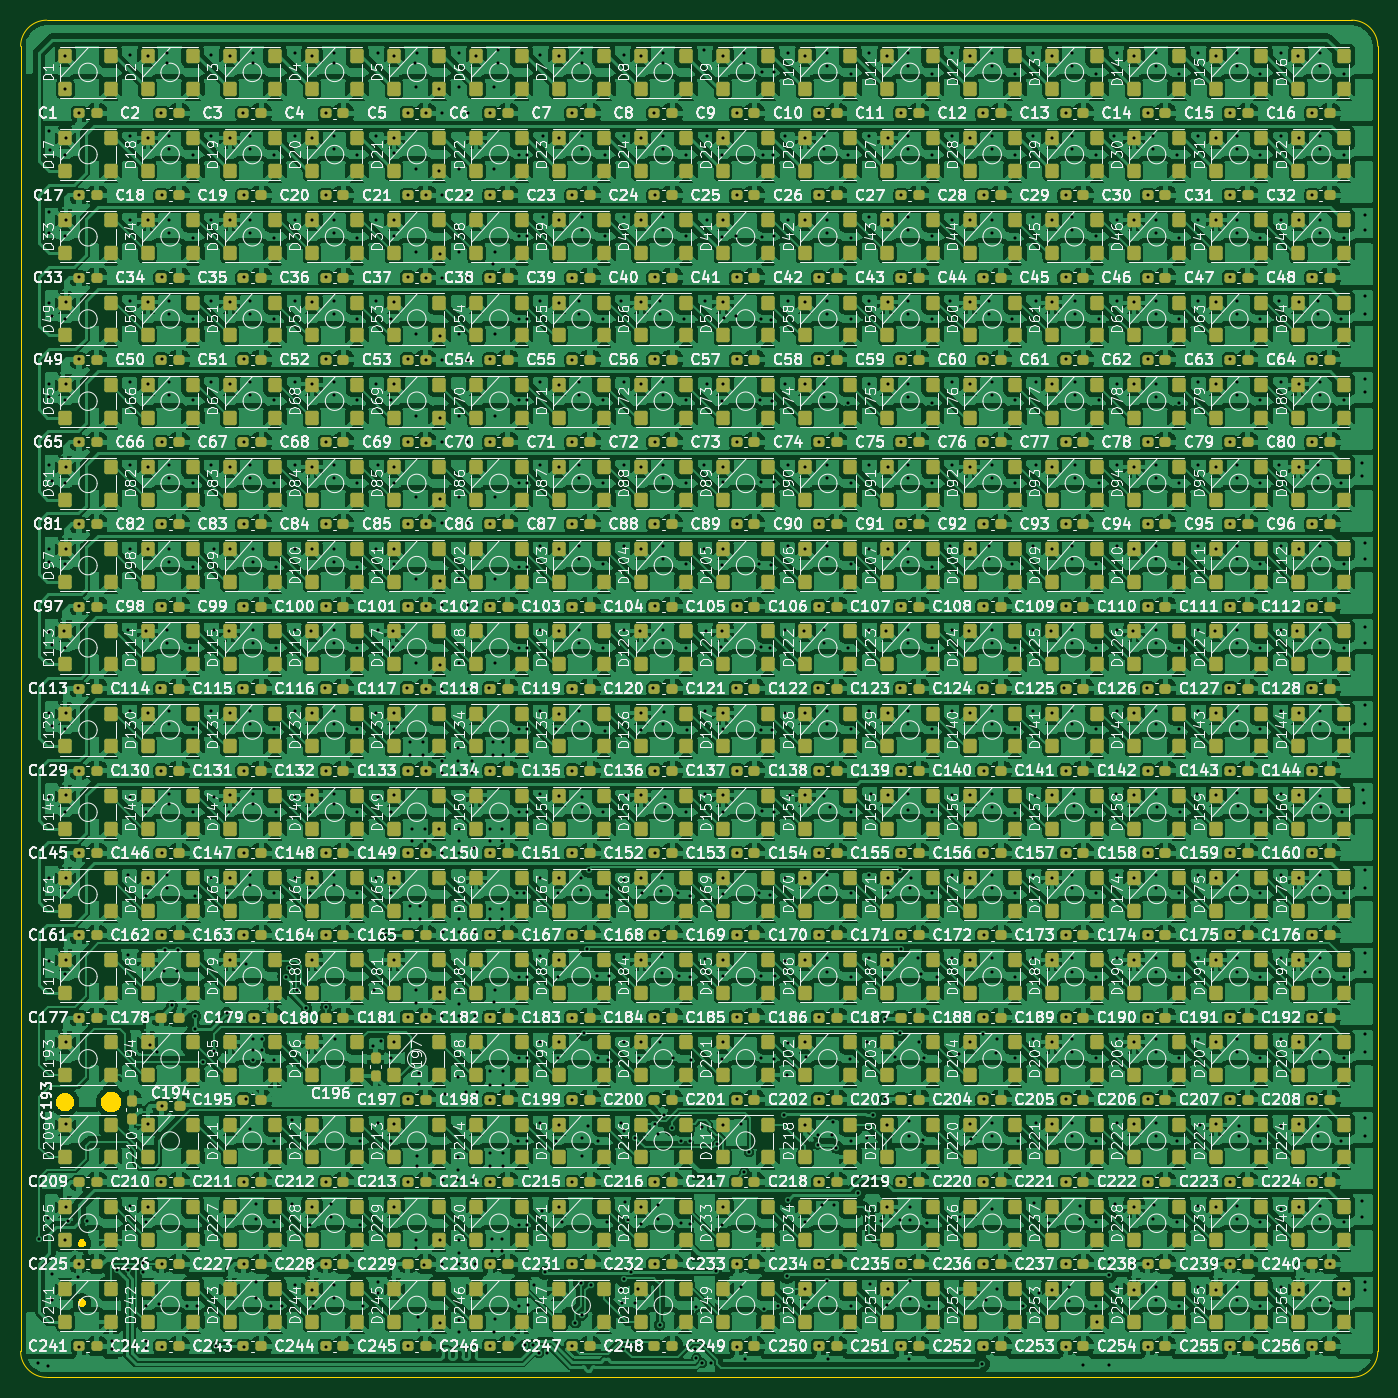
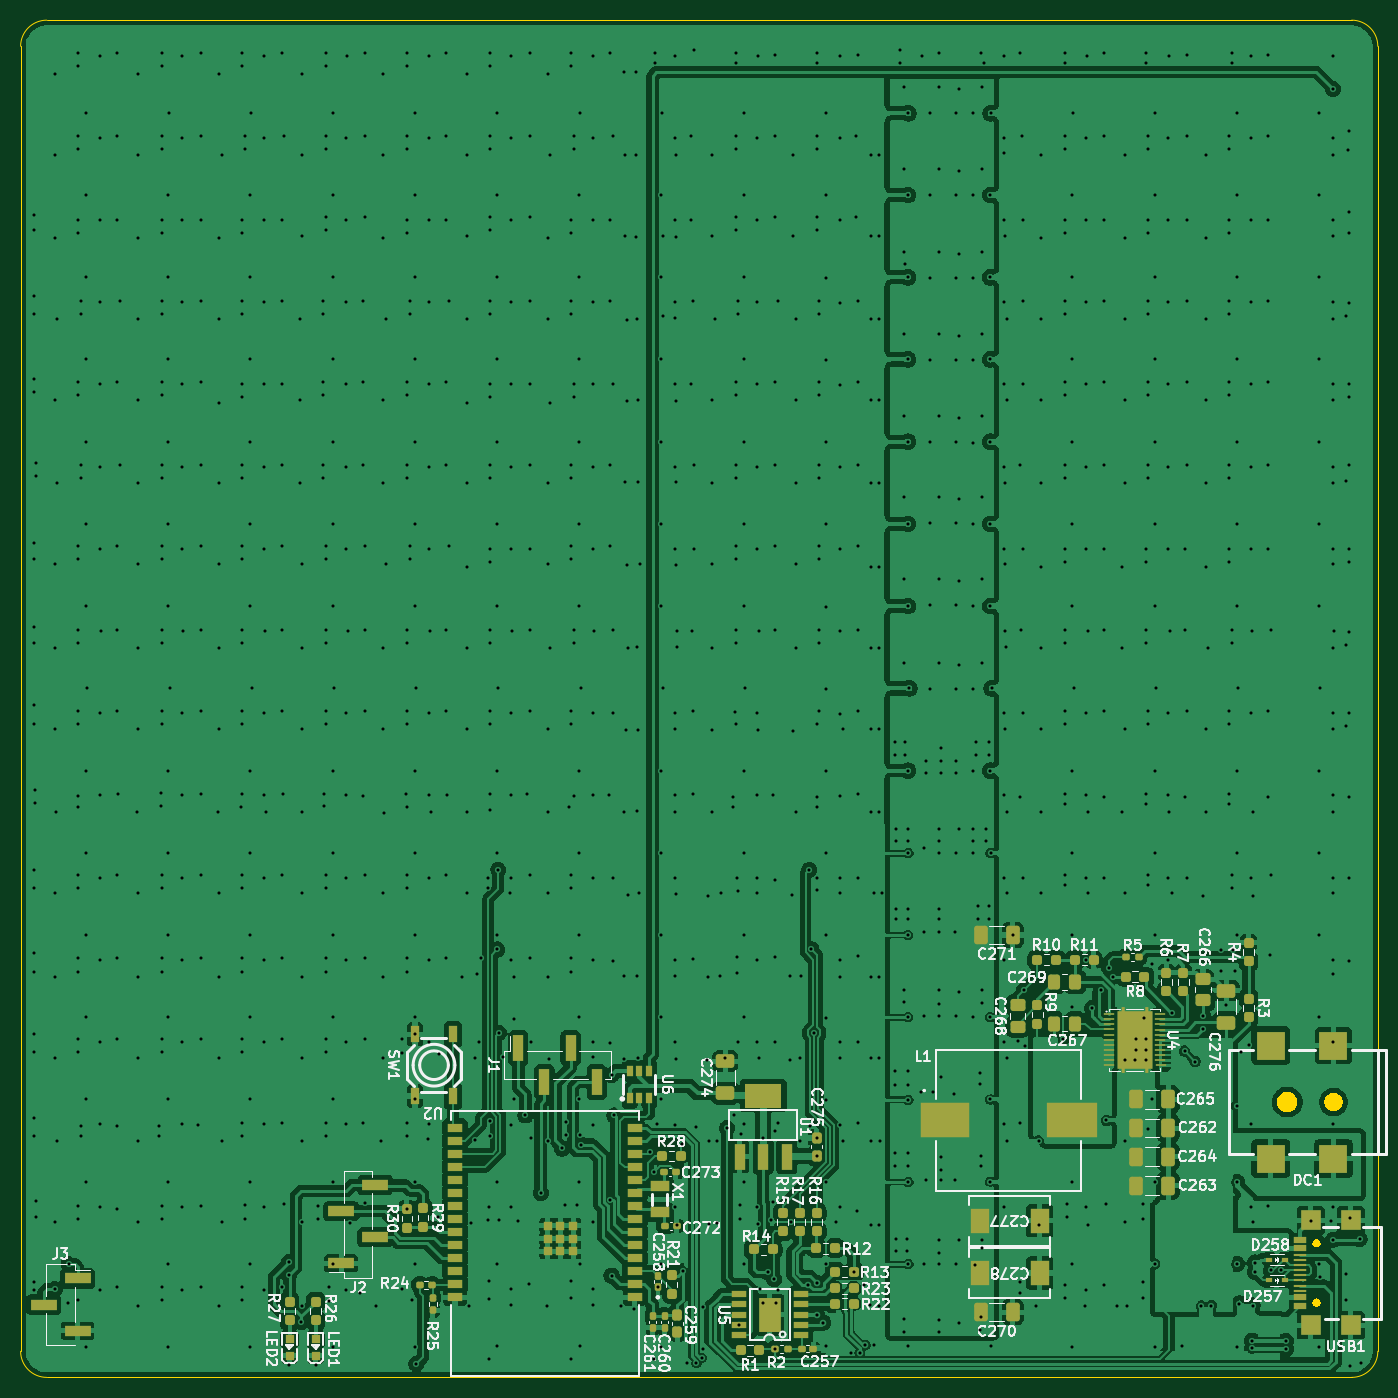
Circuit board: 11 layer files. Board 132.1 x 132.1 mm.
- bottom_copper: led_matrix-B_Cu.gbr (407663 bytes)
- bottom_mask: led_matrix-B_Mask.gbr (10974 bytes)
- paste: led_matrix-B_Paste.gbr (10969 bytes)
- bottom_silk: led_matrix-B_Silkscreen.gbr (134913 bytes)
- outline: led_matrix-Edge_Cuts.gbr (4217 bytes)
- top_copper: led_matrix-F_Cu.gbr (2235873 bytes)
- top_mask: led_matrix-F_Mask.gbr (50794 bytes)
- paste: led_matrix-F_Paste.gbr (50789 bytes)
- top_silk: led_matrix-F_Silkscreen.gbr (1276551 bytes)
- drill: led_matrix-NPTH.drl (269 bytes)
- drill: led_matrix-PTH.drl (27784 bytes)

=== bottom_copper: led_matrix-B_Cu.gbr (407663 bytes, source omitted) ===
=== bottom_mask: led_matrix-B_Mask.gbr (10974 bytes, source omitted) ===
=== paste: led_matrix-B_Paste.gbr (10969 bytes, source omitted) ===
=== bottom_silk: led_matrix-B_Silkscreen.gbr (134913 bytes, source omitted) ===
=== outline: led_matrix-Edge_Cuts.gbr ===
%TF.GenerationSoftware,KiCad,Pcbnew,9.0.2*%
%TF.CreationDate,2025-08-09T14:49:17-05:00*%
%TF.ProjectId,led_matrix,6c65645f-6d61-4747-9269-782e6b696361,rev?*%
%TF.SameCoordinates,Original*%
%TF.FileFunction,Profile,NP*%
%FSLAX46Y46*%
G04 Gerber Fmt 4.6, Leading zero omitted, Abs format (unit mm)*
G04 Created by KiCad (PCBNEW 9.0.2) date 2025-08-09 14:49:17*
%MOMM*%
%LPD*%
G01*
G04 APERTURE LIST*
%TA.AperFunction,Profile*%
%ADD10C,0.050000*%
%TD*%
%TA.AperFunction,Profile*%
%ADD11C,0.000000*%
%TD*%
G04 APERTURE END LIST*
D10*
X46990000Y-27940000D02*
X173990000Y-27940000D01*
X44450000Y-30480000D02*
G75*
G02*
X46990000Y-27940000I2540000J0D01*
G01*
X176530000Y-157480000D02*
G75*
G02*
X173990000Y-160020000I-2540000J0D01*
G01*
X173990000Y-27940000D02*
G75*
G02*
X176530000Y-30480000I0J-2540000D01*
G01*
X44450000Y-157480000D02*
X44450000Y-30480000D01*
X46990000Y-160020000D02*
G75*
G02*
X44450000Y-157480000I0J2540000D01*
G01*
X176530000Y-30480000D02*
X176530000Y-157480000D01*
X173990000Y-160020000D02*
X46990000Y-160020000D01*
D11*
%TA.AperFunction,Profile*%
%TO.C,DC1*%
G36*
X49025256Y-132362254D02*
G01*
X49188257Y-132429771D01*
X49334954Y-132527791D01*
X49459709Y-132652546D01*
X49557729Y-132799243D01*
X49625246Y-132962244D01*
X49659666Y-133135285D01*
X49659666Y-133311715D01*
X49625246Y-133484756D01*
X49557729Y-133647757D01*
X49459709Y-133794454D01*
X49334954Y-133919209D01*
X49188257Y-134017229D01*
X49025256Y-134084746D01*
X48852215Y-134119166D01*
X48675785Y-134119166D01*
X48502744Y-134084746D01*
X48339743Y-134017229D01*
X48193046Y-133919209D01*
X48068291Y-133794454D01*
X47970271Y-133647757D01*
X47902754Y-133484756D01*
X47868334Y-133311715D01*
X47868334Y-133135285D01*
X47902754Y-132962244D01*
X47970271Y-132799243D01*
X48068291Y-132652546D01*
X48193046Y-132527791D01*
X48339743Y-132429771D01*
X48502744Y-132362254D01*
X48675785Y-132327834D01*
X48852215Y-132327834D01*
X49025256Y-132362254D01*
G37*
%TD.AperFunction*%
%TA.AperFunction,Profile*%
G36*
X53554285Y-132266560D02*
G01*
X53735397Y-132341579D01*
X53898393Y-132450490D01*
X54037010Y-132589107D01*
X54145921Y-132752103D01*
X54220940Y-132933215D01*
X54259185Y-133125483D01*
X54259185Y-133321517D01*
X54220940Y-133513785D01*
X54145921Y-133694897D01*
X54037010Y-133857893D01*
X53898393Y-133996510D01*
X53735397Y-134105421D01*
X53554285Y-134180440D01*
X53362017Y-134218685D01*
X53165983Y-134218685D01*
X52973715Y-134180440D01*
X52792603Y-134105421D01*
X52629607Y-133996510D01*
X52490990Y-133857893D01*
X52382079Y-133694897D01*
X52307060Y-133513785D01*
X52268815Y-133321517D01*
X52268815Y-133125483D01*
X52307060Y-132933215D01*
X52382079Y-132752103D01*
X52490990Y-132589107D01*
X52629607Y-132450490D01*
X52792603Y-132341579D01*
X52973715Y-132266560D01*
X53165983Y-132228315D01*
X53362017Y-132228315D01*
X53554285Y-132266560D01*
G37*
%TD.AperFunction*%
%TA.AperFunction,Profile*%
%TO.C,USB1*%
G36*
X50573073Y-146580448D02*
G01*
X50663505Y-146632659D01*
X50737341Y-146706495D01*
X50789552Y-146796927D01*
X50816578Y-146897790D01*
X50816578Y-147002210D01*
X50789552Y-147103073D01*
X50737341Y-147193505D01*
X50663505Y-147267341D01*
X50573073Y-147319552D01*
X50472210Y-147346578D01*
X50367790Y-147346578D01*
X50266927Y-147319552D01*
X50176495Y-147267341D01*
X50102659Y-147193505D01*
X50050448Y-147103073D01*
X50023422Y-147002210D01*
X50023422Y-146897790D01*
X50050448Y-146796927D01*
X50102659Y-146706495D01*
X50176495Y-146632659D01*
X50266927Y-146580448D01*
X50367790Y-146553422D01*
X50472210Y-146553422D01*
X50573073Y-146580448D01*
G37*
%TD.AperFunction*%
%TA.AperFunction,Profile*%
G36*
X50573073Y-152360448D02*
G01*
X50663505Y-152412659D01*
X50737341Y-152486495D01*
X50789552Y-152576927D01*
X50816578Y-152677790D01*
X50816578Y-152782210D01*
X50789552Y-152883073D01*
X50737341Y-152973505D01*
X50663505Y-153047341D01*
X50573073Y-153099552D01*
X50472210Y-153126578D01*
X50367790Y-153126578D01*
X50266927Y-153099552D01*
X50176495Y-153047341D01*
X50102659Y-152973505D01*
X50050448Y-152883073D01*
X50023422Y-152782210D01*
X50023422Y-152677790D01*
X50050448Y-152576927D01*
X50102659Y-152486495D01*
X50176495Y-152412659D01*
X50266927Y-152360448D01*
X50367790Y-152333422D01*
X50472210Y-152333422D01*
X50573073Y-152360448D01*
G37*
%TD.AperFunction*%
%TD*%
M02*

=== top_copper: led_matrix-F_Cu.gbr (2235873 bytes, source omitted) ===
=== top_mask: led_matrix-F_Mask.gbr (50794 bytes, source omitted) ===
=== paste: led_matrix-F_Paste.gbr (50789 bytes, source omitted) ===
=== top_silk: led_matrix-F_Silkscreen.gbr (1276551 bytes, source omitted) ===
=== drill: led_matrix-NPTH.drl ===
M48
; DRILL file {KiCad 9.0.2} date 2025-08-09T14:49:01-0500
; FORMAT={-:-/ absolute / metric / decimal}
; #@! TF.CreationDate,2025-08-09T14:49:01-05:00
; #@! TF.GenerationSoftware,Kicad,Pcbnew,9.0.2
; #@! TF.FileFunction,NonPlated,1,2,NPTH
FMAT,2
METRIC
%
G90
G05
M30

=== drill: led_matrix-PTH.drl (27784 bytes, source omitted) ===
